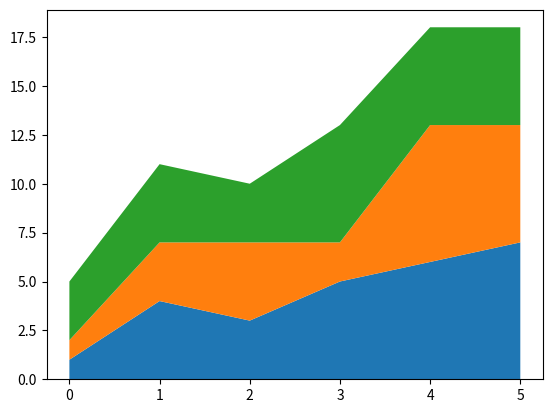

The matplotlib source for this figure:
import numpy as np
import matplotlib.pyplot as plt

x = np.arange(6)
y1 = np.array([1, 4, 3, 5, 6, 7])
y2 = np.array([1, 3, 4, 2, 7, 6])
y3 = np.array([3, 4, 3, 6, 5, 5])
# 绘制堆积面积图
plt.stackplot(x, y1, y2, y3)
plt.show()
